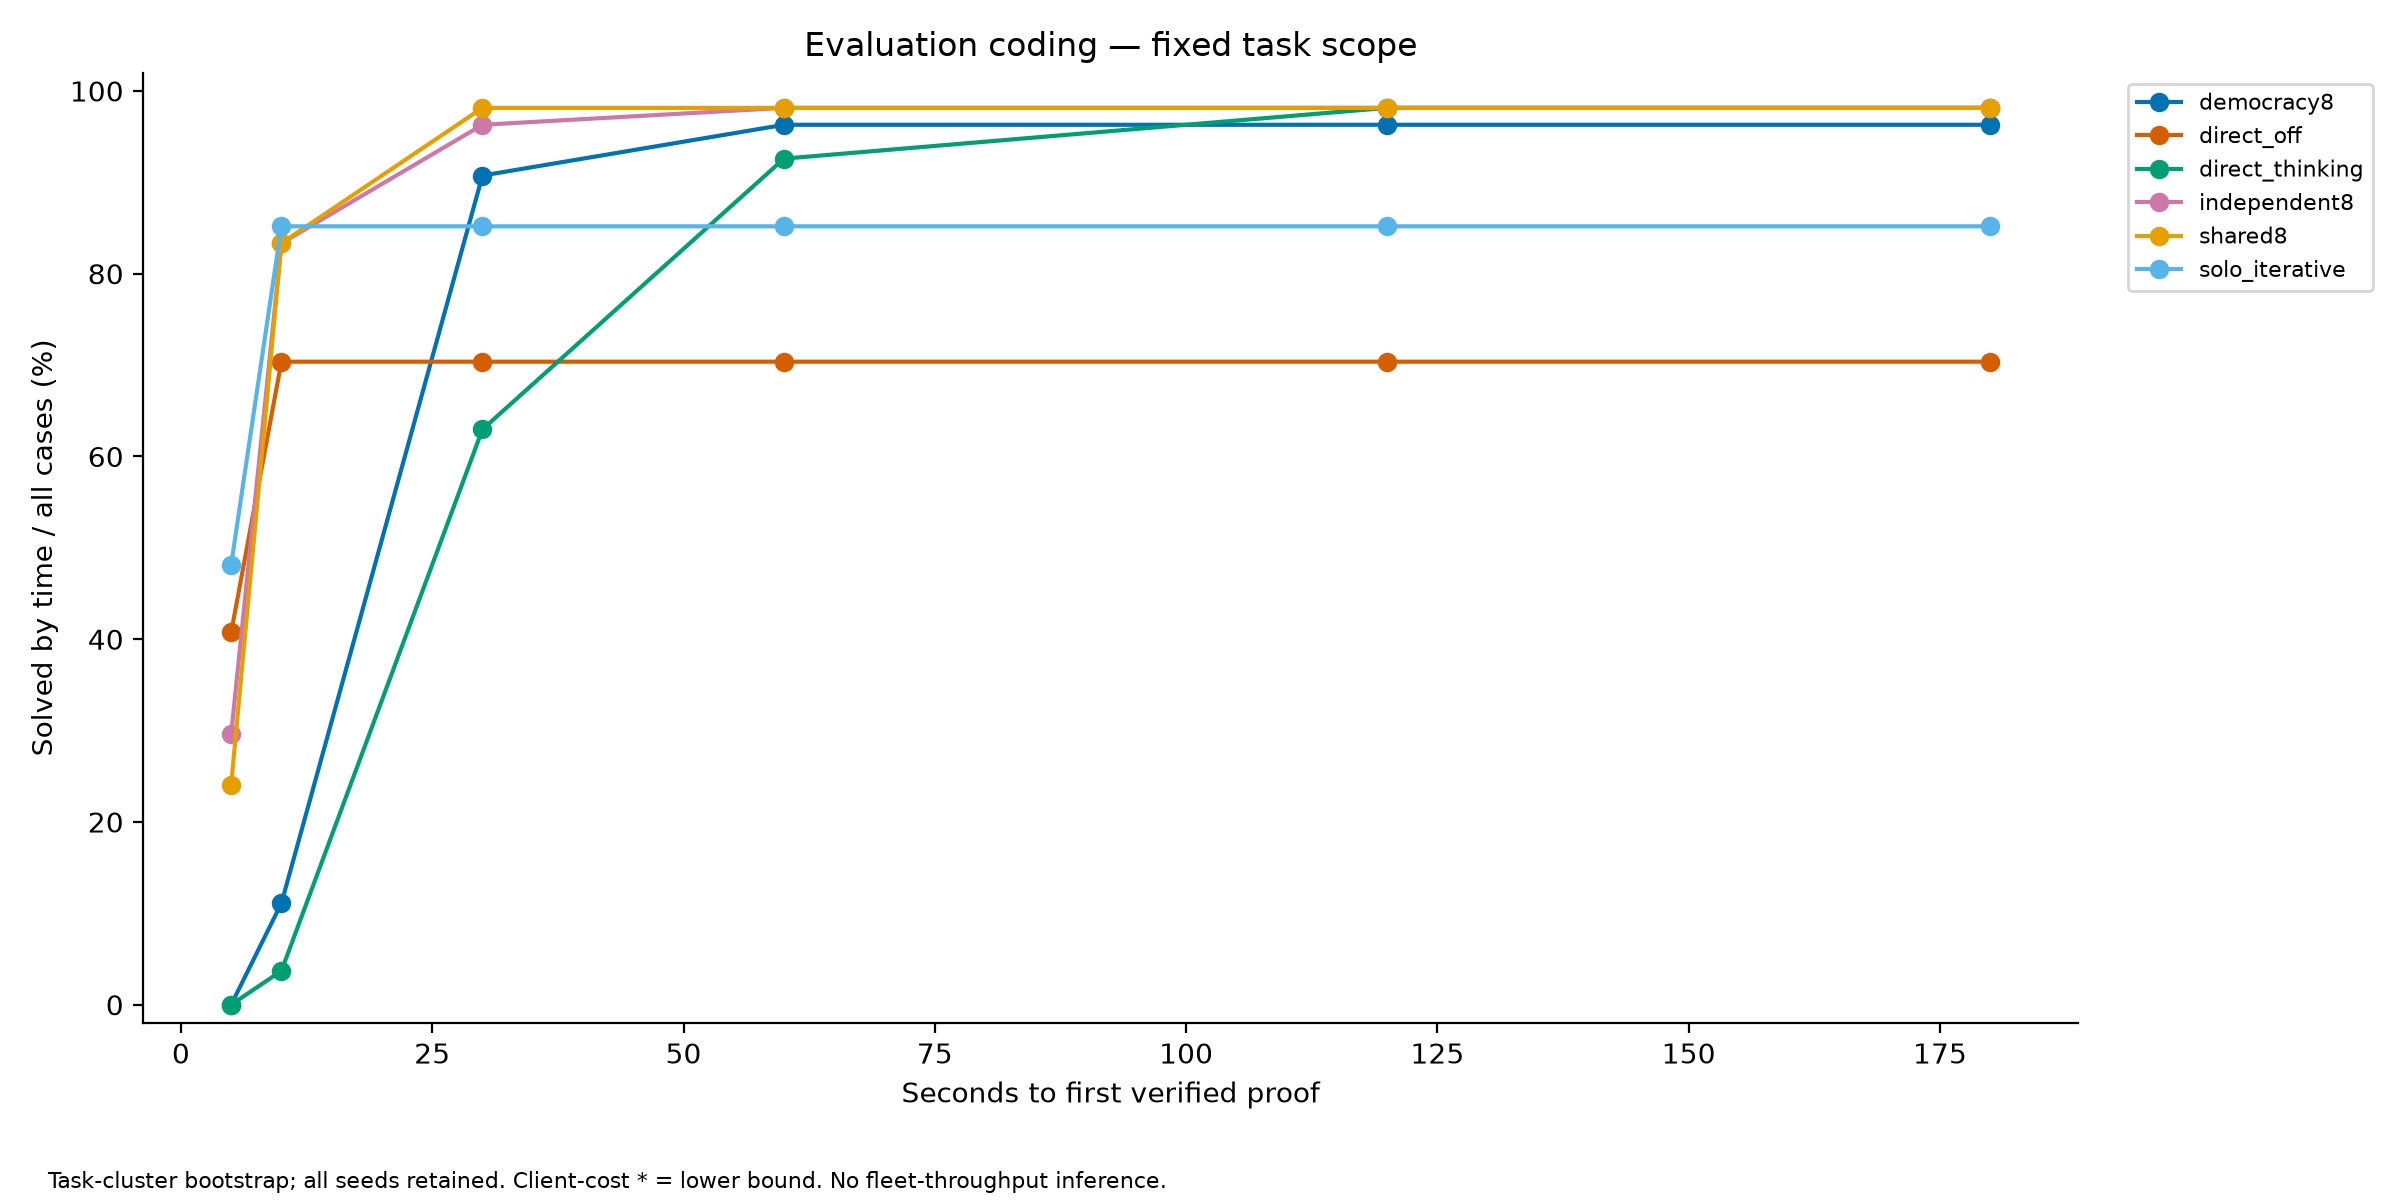

The file beside this chart, header and first rows:
arm, seconds, solved_by_time, cases, fraction, missing_solved_proof_times
democracy8, 5, 0, 54, 0.0, 0
democracy8, 10, 6, 54, 0.1111, 0
democracy8, 30, 49, 54, 0.9074, 0
democracy8, 60, 52, 54, 0.963, 0
democracy8, 120, 52, 54, 0.963, 0
democracy8, 180, 52, 54, 0.963, 0
direct_off, 5, 22, 54, 0.4074, 0
direct_off, 10, 38, 54, 0.7037, 0
direct_off, 30, 38, 54, 0.7037, 0
direct_off, 60, 38, 54, 0.7037, 0
direct_off, 120, 38, 54, 0.7037, 0
direct_off, 180, 38, 54, 0.7037, 0
direct_thinking, 5, 0, 54, 0.0, 0
direct_thinking, 10, 2, 54, 0.03704, 0
direct_thinking, 30, 34, 54, 0.6296, 0
direct_thinking, 60, 50, 54, 0.9259, 0
direct_thinking, 120, 53, 54, 0.9815, 0
direct_thinking, 180, 53, 54, 0.9815, 0
independent8, 5, 16, 54, 0.2963, 0
independent8, 10, 45, 54, 0.8333, 0
independent8, 30, 52, 54, 0.963, 0
independent8, 60, 53, 54, 0.9815, 0
independent8, 120, 53, 54, 0.9815, 0
independent8, 180, 53, 54, 0.9815, 0
shared8, 5, 13, 54, 0.2407, 0
shared8, 10, 45, 54, 0.8333, 0
shared8, 30, 53, 54, 0.9815, 0
shared8, 60, 53, 54, 0.9815, 0
shared8, 120, 53, 54, 0.9815, 0
shared8, 180, 53, 54, 0.9815, 0
solo_iterative, 5, 26, 54, 0.4815, 0
solo_iterative, 10, 46, 54, 0.8519, 0
solo_iterative, 30, 46, 54, 0.8519, 0
solo_iterative, 60, 46, 54, 0.8519, 0
solo_iterative, 120, 46, 54, 0.8519, 0
solo_iterative, 180, 46, 54, 0.8519, 0
